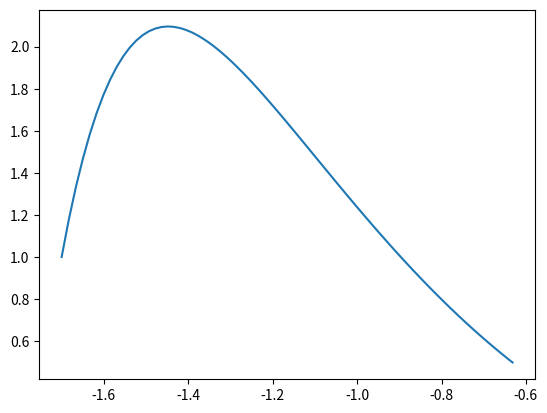

Generate this figure with matplotlib:
import numpy as np
import matplotlib.pyplot as plt
import matplotlib as mpl
from matplotlib import rc
from scipy.integrate import odeint, quad, RK45, solve_ivp

def deriv(X, t, lamda, mu):
    """returns the derivates dx1/dt and dx2/dt"""
    x1, x2 = X
    x1dot = mu*x1
    x2dot = lamda*(x2-x1**2)
    # x2dot = lamda*x2
    return x1dot, x2dot

# def solve_equation(tmax, dt_per_period, x1_0, x2_0, lamda, mu): trying out new settings
def solve_equation(tmax, dt, x1_0, x2_0, lamda, mu):
    # dt = 2*np.pi/dt_per_period
    # t = np.arange(0,5, 0.02) trying out new settings
    t = np.arange(0,10, 0.1)
    X0 = [x1_0, x2_0]
    X = odeint(deriv, X0, t, args = (lamda, mu))
    return t, X
    
if __name__ == '__main__':
    # x1_0, x2_0 = -2,-2 trying out new settings
    # tmax = 10 trying out new settings
    tmax = 2
    # lamda, mu = 1, 0.05 trying out new settings
    lamda, mu = -1, -0.1
    # dt_per_period = 100 trying out new settings
    dt = 0.1

    x1_data = []
    x2_data = []
    t_data = []

    for x1_0 in np.arange(-2, 2, 0.1):
        for x2_0 in np.arange(-2, 2, 0.1):
            # t, X = solve_equation(tmax, dt_per_period, x1_0, x2_0, lamda, mu) trying out new settings
            t, X = solve_equation(tmax, dt, x1_0, x2_0, lamda, mu)
            x1, x2 = X.T
            x1_data.append(x1)
            x2_data.append(x2)
            t_data.append(t)

    data = np.stack([np.array(x1_data), np.array(x2_data), np.array(t_data)], axis = 2)
    print(data.shape[0], data.shape[1], data.shape[2])
    plt.plot(data[150][:,0], data[150][:,1])
    plt.show()
    np.save('equation.npy', data)